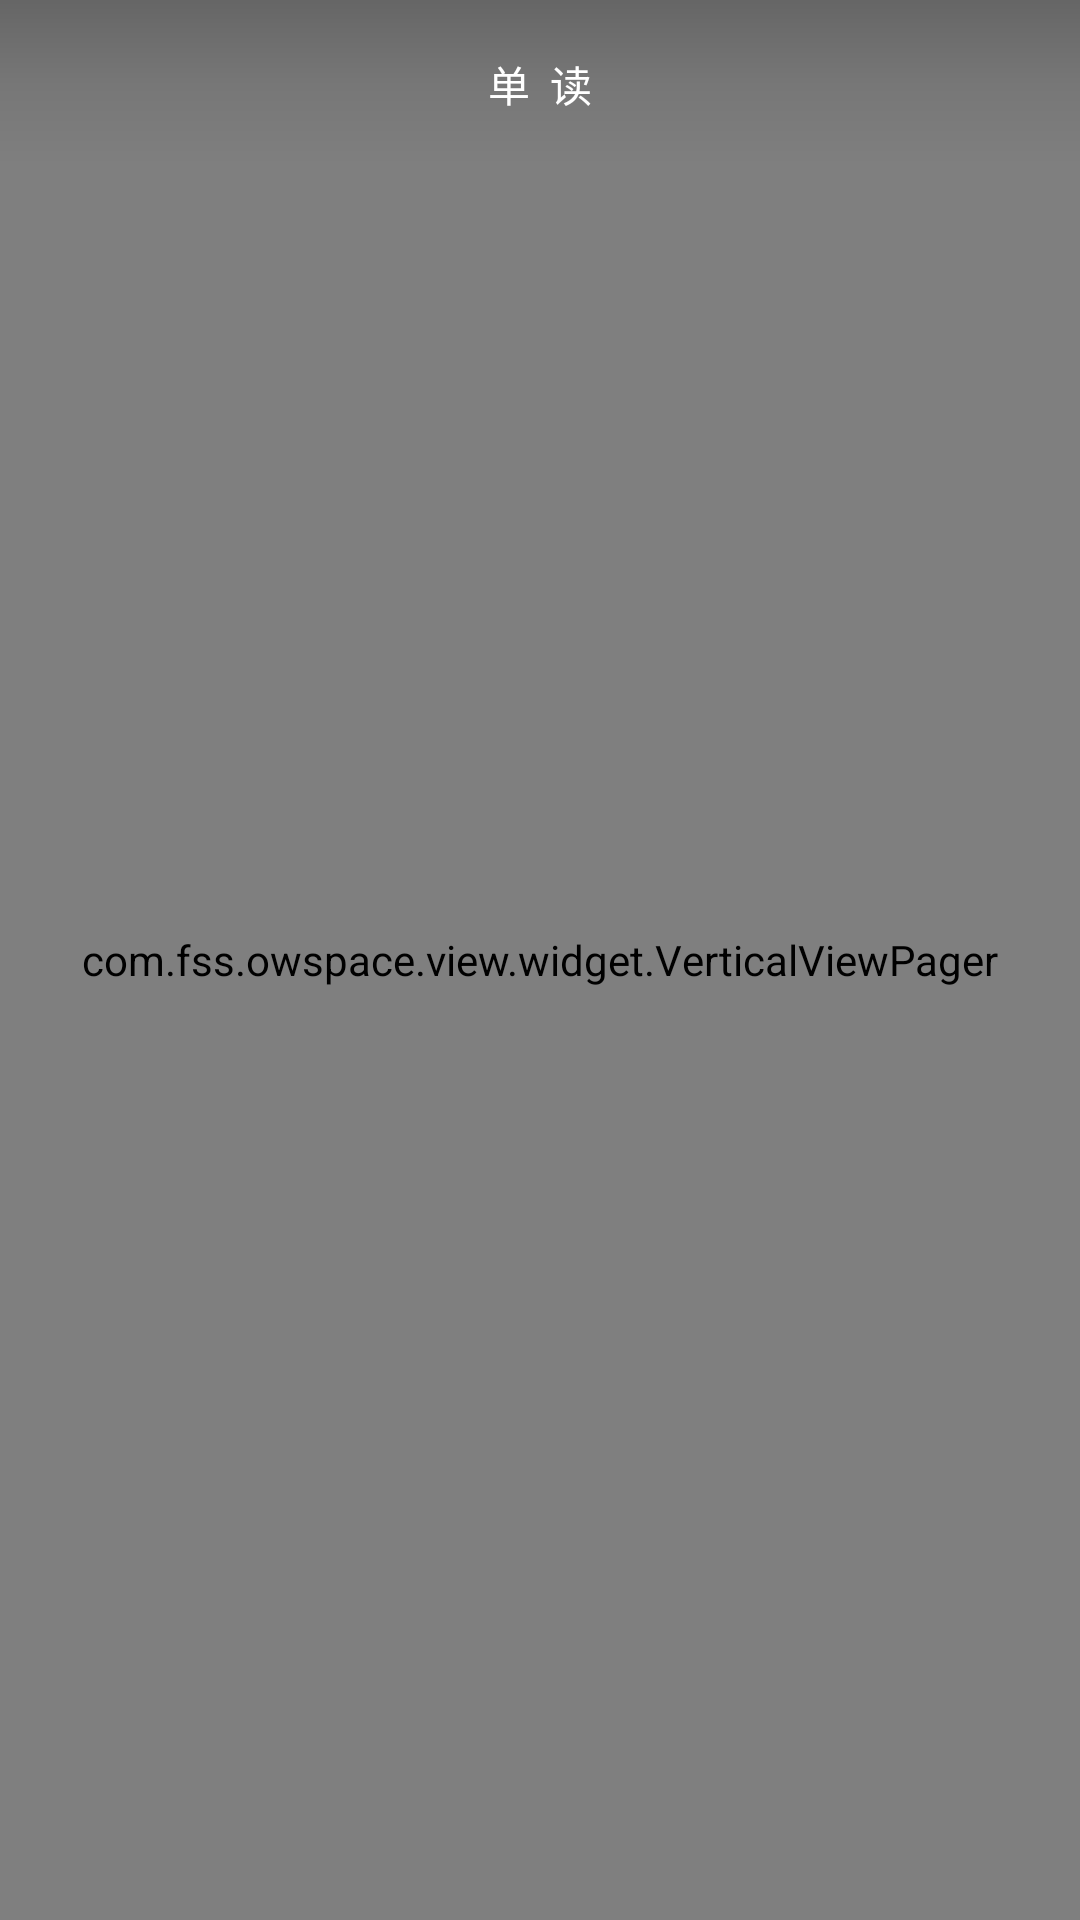

Here is an Android app screen rendered from its layout file. Give the layout XML and the strings, colors and styles it references.
<!-- AndroidManifest.xml: application theme Theme.Owspace -->
<!-- res/layout/activity_main.xml -->
<?xml version="1.0" encoding="utf-8"?>
<FrameLayout xmlns:android="http://schemas.android.com/apk/res/android"
    android:layout_width="match_parent"
    android:layout_height="match_parent"
    android:orientation="vertical">

    <com.fss.owspace.view.widget.VerticalViewPager
        android:id="@+id/view_pager"
        android:layout_width="match_parent"
        android:layout_height="match_parent" />

    <RelativeLayout
        android:id="@+id/title_bar"
        android:layout_width="match_parent"
        android:layout_height="?actionBarSize"
        android:background="@drawable/shadow">
        <ImageView
            android:id="@+id/left_slide"
            android:layout_width="?actionBarSize"
            android:layout_height="match_parent"
            android:layout_centerVertical="true"
            android:clickable="true"
            android:scaleType="center"
            android:src="@drawable/column" />

        <ImageView
            android:id="@+id/right_slide"
            android:layout_width="?actionBarSize"
            android:layout_height="match_parent"
            android:layout_alignParentRight="true"
            android:layout_centerVertical="true"
            android:clickable="true"
            android:scaleType="center"
            android:src="@drawable/person" />

        <TextView
            android:layout_width="wrap_content"
            android:layout_height="wrap_content"
            android:layout_centerInParent="true"
            android:text="单  读"
            android:textColor="@android:color/white" />

    </RelativeLayout>

</FrameLayout>
<!-- resources referenced by this layout -->
<resources>
  <!-- drawable shadow (drawable) -->
  <?xml version="1.0" encoding="utf-8"?>
  <shape xmlns:android="http://schemas.android.com/apk/res/android">
      <gradient android:angle="-90"
          android:startColor="#33000000"
          android:endColor="#00000000"
          android:centerColor="#11000000"/>
  </shape>
  <style name="Theme.Owspace" parent="Theme.MaterialComponents.DayNight.NoActionBar">
          
          <item name="colorPrimary">@color/purple_200</item>
          <item name="colorPrimaryVariant">@color/purple_700</item>
          <item name="colorOnPrimary">@color/black</item>
          
          <item name="colorSecondary">@color/teal_200</item>
          <item name="colorSecondaryVariant">@color/teal_200</item>
          <item name="colorOnSecondary">@color/black</item>
          
          <item name="android:statusBarColor" tools:targetApi="l">?attr/colorOnSecondary</item>
          
      </style>
  <color name="purple_200">#FFBB86FC</color>
  <color name="purple_700">#FF3700B3</color>
  <color name="black">#FF000000</color>
  <color name="teal_200">#FF03DAC5</color>
</resources>
